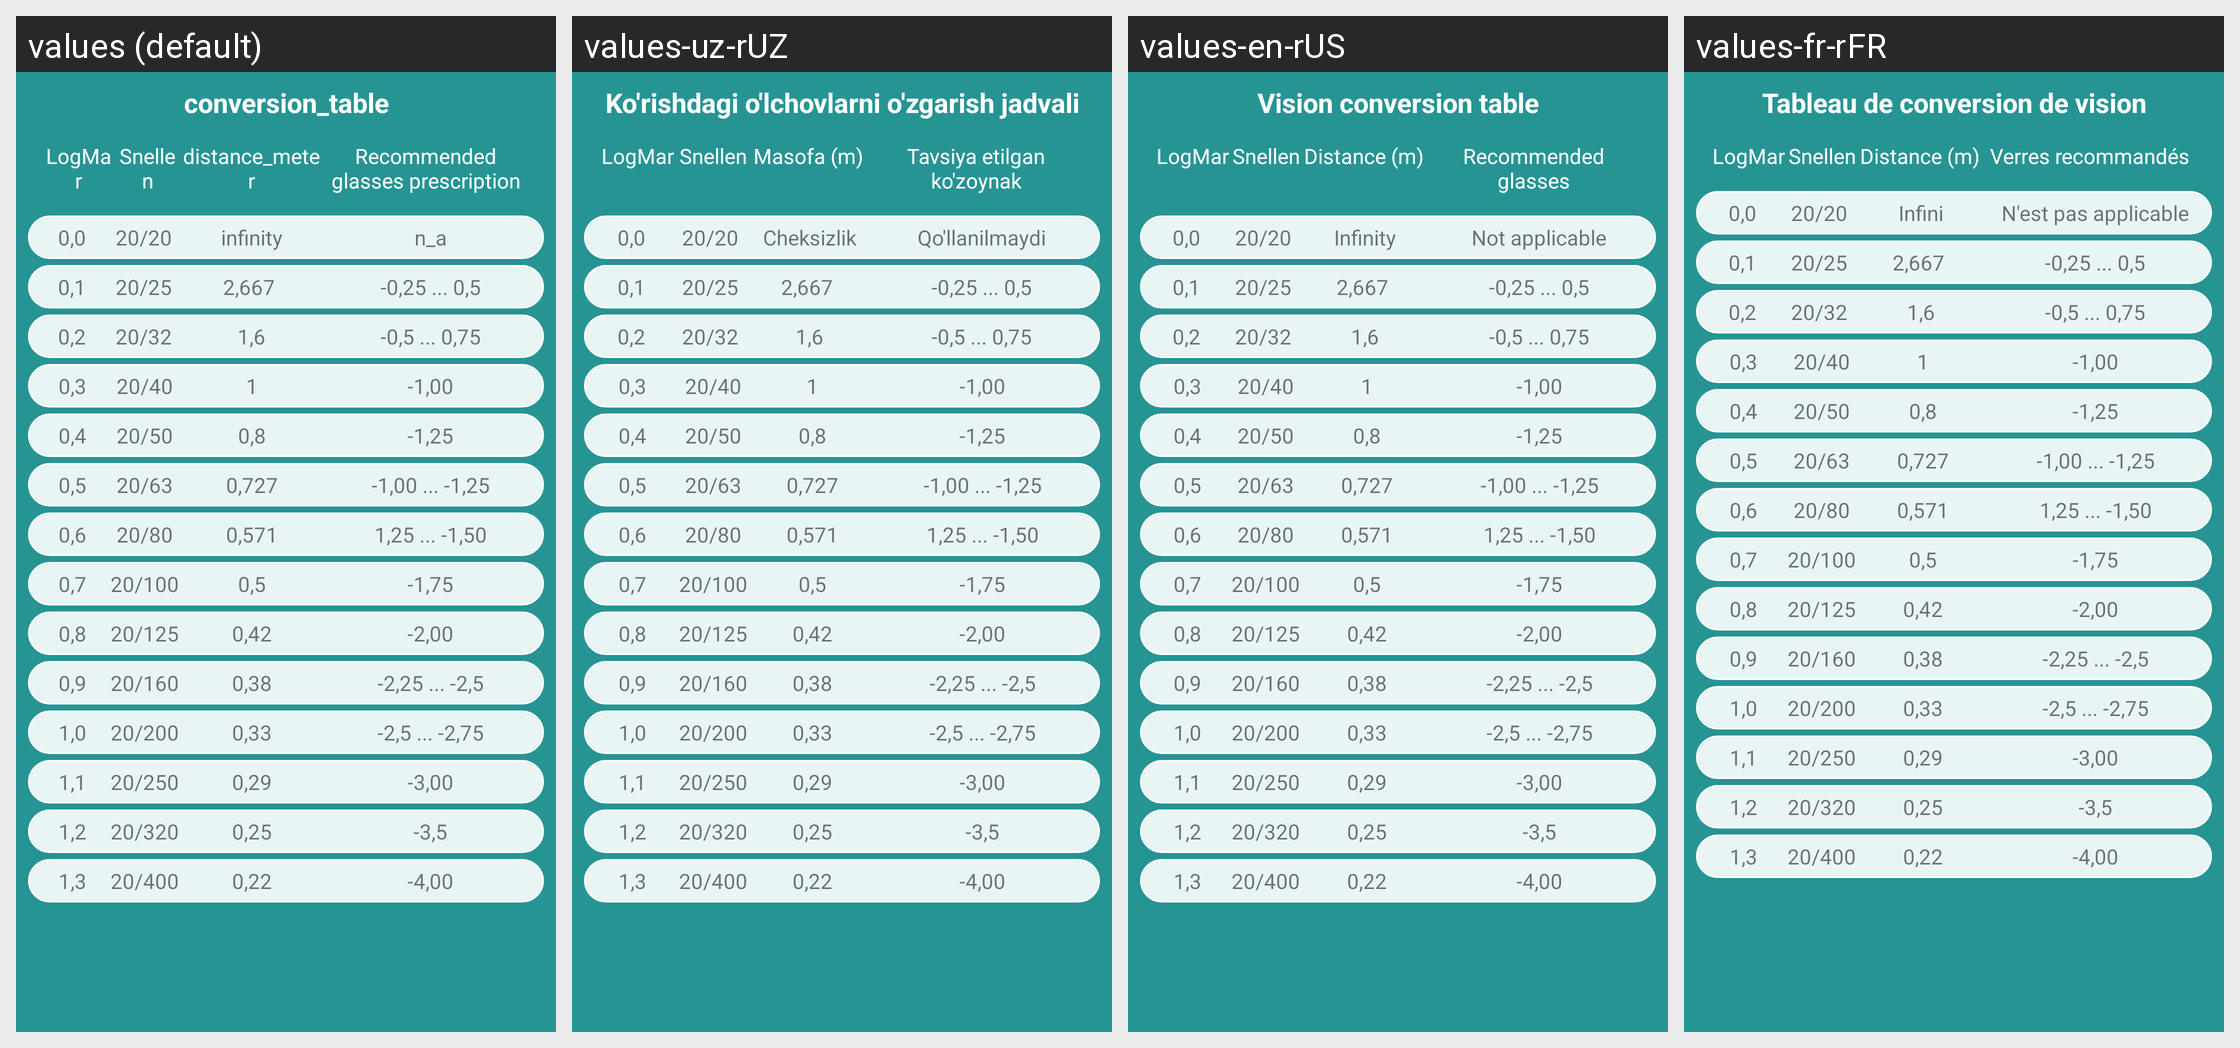

This grid shows one Android layout under several languages. Give, for every string resource on the screen, its name, the default text and each shown locale's text.
Android screen res/layout/fragment_show_result_glass.xml rendered under 4 locales, left to right: values (default), values-uz-rUZ, values-en-rUS, values-fr-rFR. Device: Nexus 5 (rendered at 1080×1920; each locale shown at half size, 540×960, under a caption strip naming it); theme Theme.CheckEyesight.
Other locales in the repository, not shown: values-es-rES, values-pt-rPT, values-ru-rRU.
Strings drawn on this screen, with the default value and each locale's value (text and hints the layout hard-codes, and strings that could not be matched under every locale, appear in the picture but are not listed):

conversion_table
  values: conversion_table
  values-uz-rUZ: Ko'rishdagi o'lchovlarni o'zgarish jadvali
  values-en-rUS: Vision conversion table
  values-fr-rFR: Tableau de conversion de vision

distance_meter
  values: distance_meter
  values-uz-rUZ: Masofa (m)
  values-en-rUS: Distance (m)
  values-fr-rFR: Distance (m)

recommended_glasses
  values: Recommended glasses prescription
  values-uz-rUZ: Tavsiya etilgan ko'zoynak
  values-en-rUS: Recommended glasses
  values-fr-rFR: Verres recommandés

infinity
  values: infinity
  values-uz-rUZ: Cheksizlik
  values-en-rUS: Infinity
  values-fr-rFR: Infini

n_a
  values: n_a
  values-uz-rUZ: Qo'llanilmaydi
  values-en-rUS: Not applicable
  values-fr-rFR: N'est pas applicable
